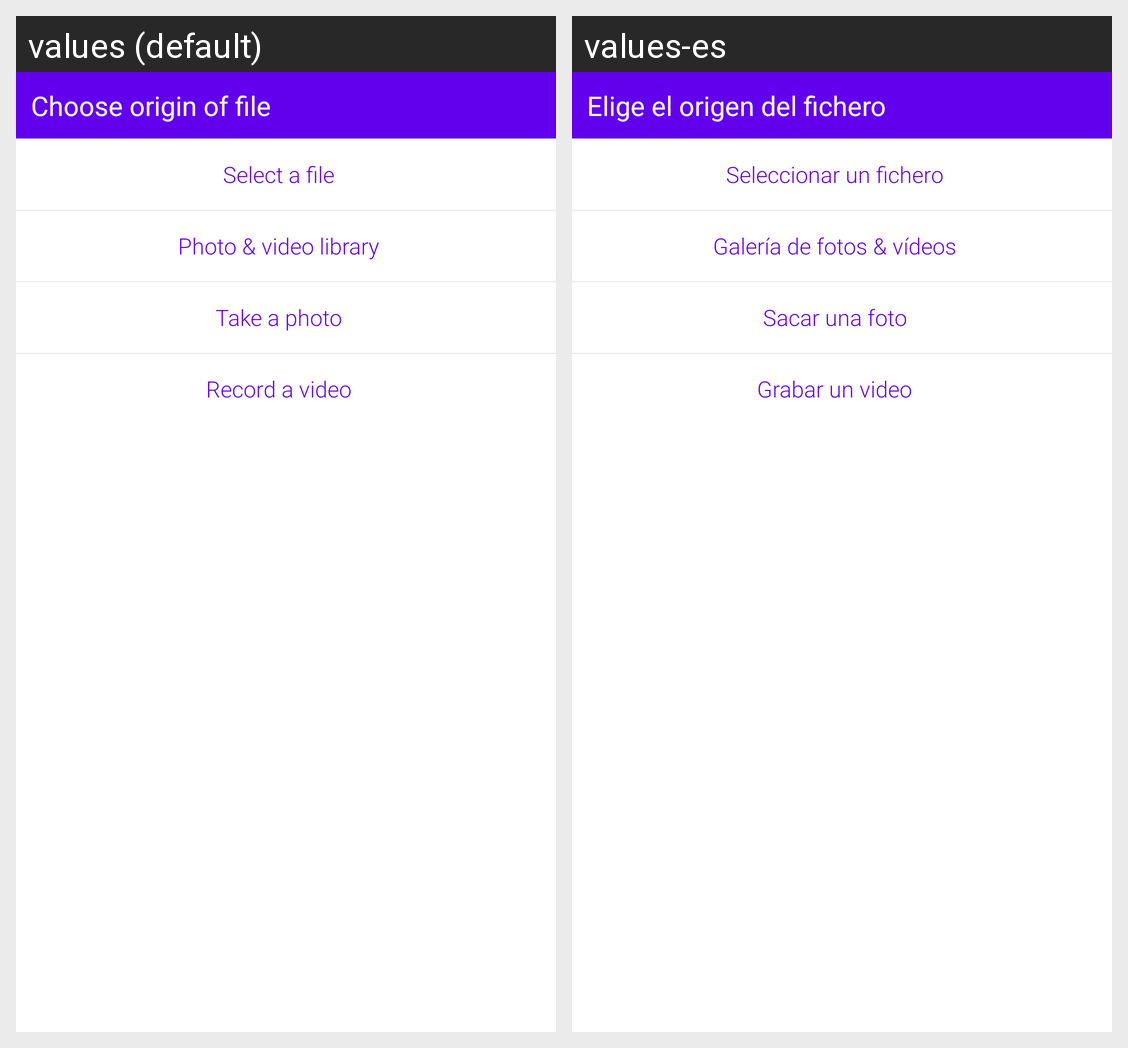

This grid shows one Android layout under two languages. Give, for every string resource on the screen, its name, the default text and each shown locale's text.
Android screen res/layout/ddlfield_document_chose_option_default.xml rendered under 2 locales, left to right: values (default), values-es. Device: Nexus 5 (rendered at 1080×1920; each locale shown at half size, 540×960, under a caption strip naming it); theme Theme.MaterialComponents.DayNight.NoActionBar.
Strings drawn on this screen, with the default value and each locale's value (text and hints the layout hard-codes, and strings that could not be matched under every locale, appear in the picture but are not listed):

origin_of_file
  values: Choose origin of file
  values-es: Elige el origen del fichero

select_a_file
  values: Select a file
  values-es: Seleccionar un fichero

photo_and_video_library
  values: Photo & video library
  values-es: Galería de fotos & vídeos

take_a_photo
  values: Take a photo
  values-es: Sacar una foto

record_a_video
  values: Record a video
  values-es: Grabar un video
